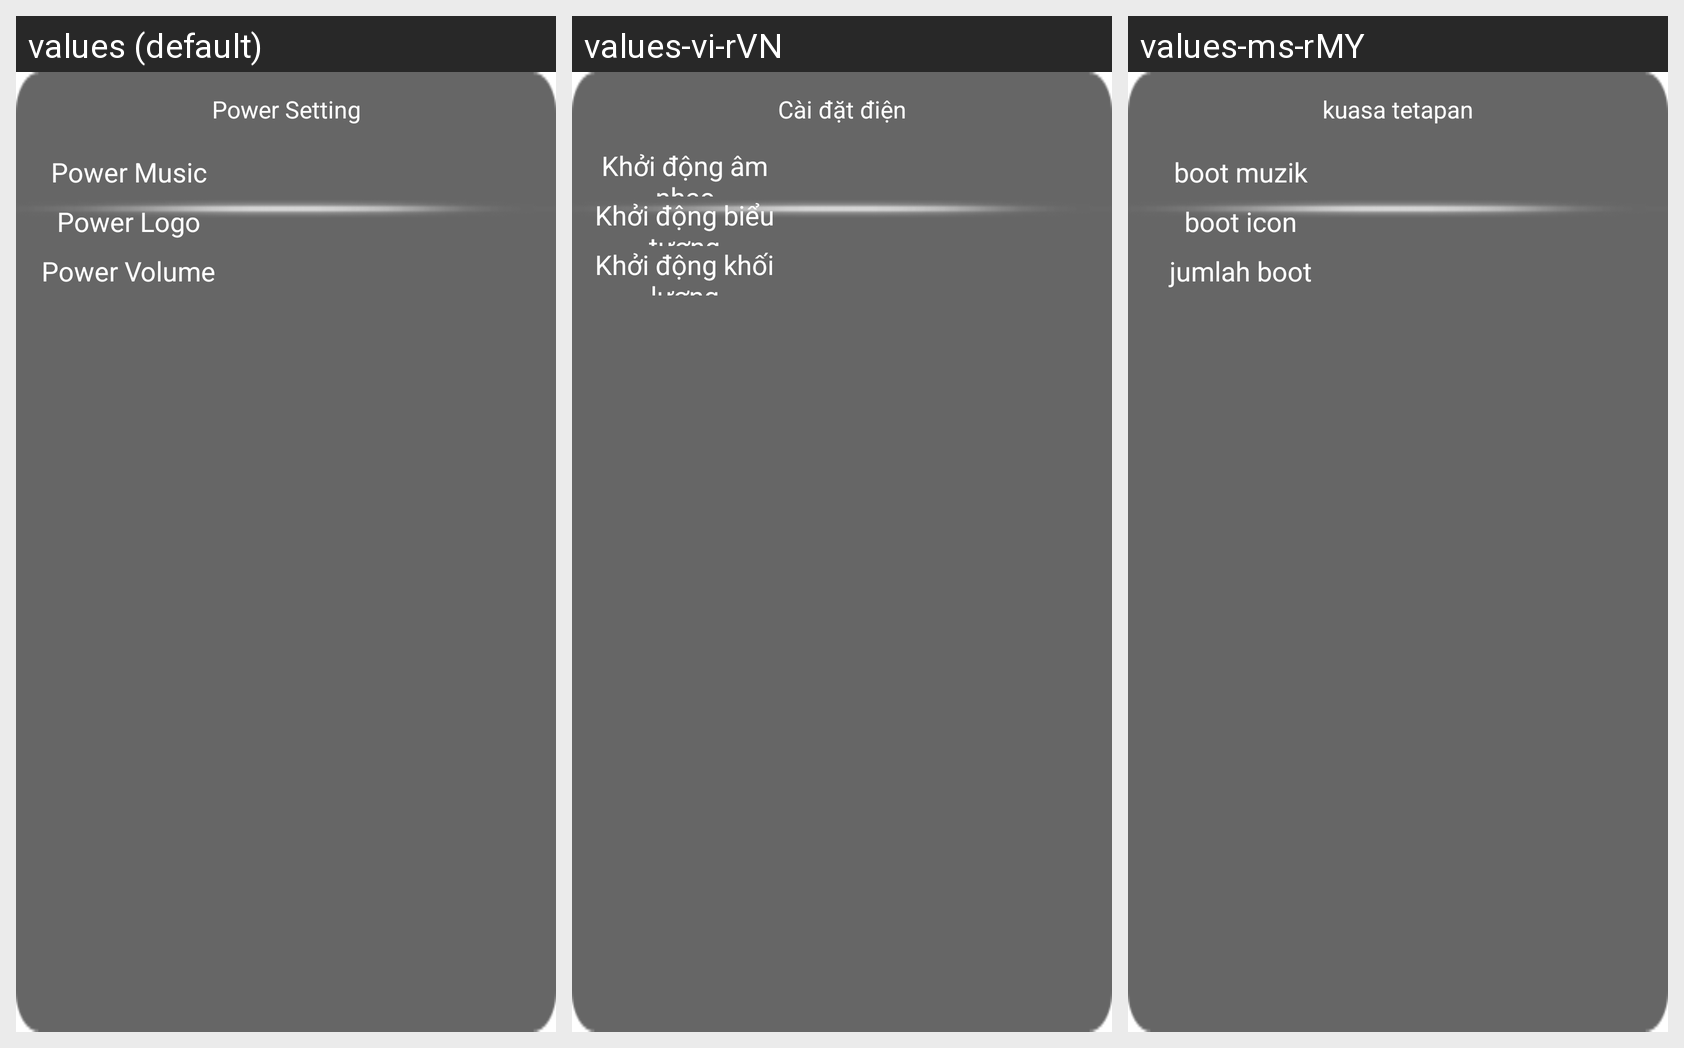

Strings drawn on this Android screen and how each of the app's shown locales translates them:
Android screen res/layout/powersetting.xml rendered under 3 locales, left to right: values (default), values-vi-rVN, values-ms-rMY. Device: Nexus 5 (rendered at 1080×1920; each locale shown at half size, 540×960, under a caption strip naming it); theme android:Theme.Translucent.NoTitleBar.Fullscreen.
Other locales in the repository, not shown: values-ar-rEG, values-be-rBY, values-en, values-ja-rJP, values-km-rMM, values-lo-rLA, values-ru-rRU, values-th-rTH, values-uk-rUA.
Strings drawn on this screen, with the default value and each locale's value (text and hints the layout hard-codes, and strings that could not be matched under every locale, appear in the picture but are not listed):

str_set_powersetting
  values: Power Setting
  values-vi-rVN: Cài đặt điện
  values-ms-rMY: kuasa tetapan

str_set_powersetting_powermusic
  values: Power Music
  values-vi-rVN: Khởi động âm nhạc
  values-ms-rMY: boot muzik

str_set_powersetting_powerlogo
  values: Power Logo
  values-vi-rVN: Khởi động biểu tượng
  values-ms-rMY: boot icon

str_set_powersetting_powervolume
  values: Power Volume
  values-vi-rVN: Khởi động khối lượng
  values-ms-rMY: jumlah boot
